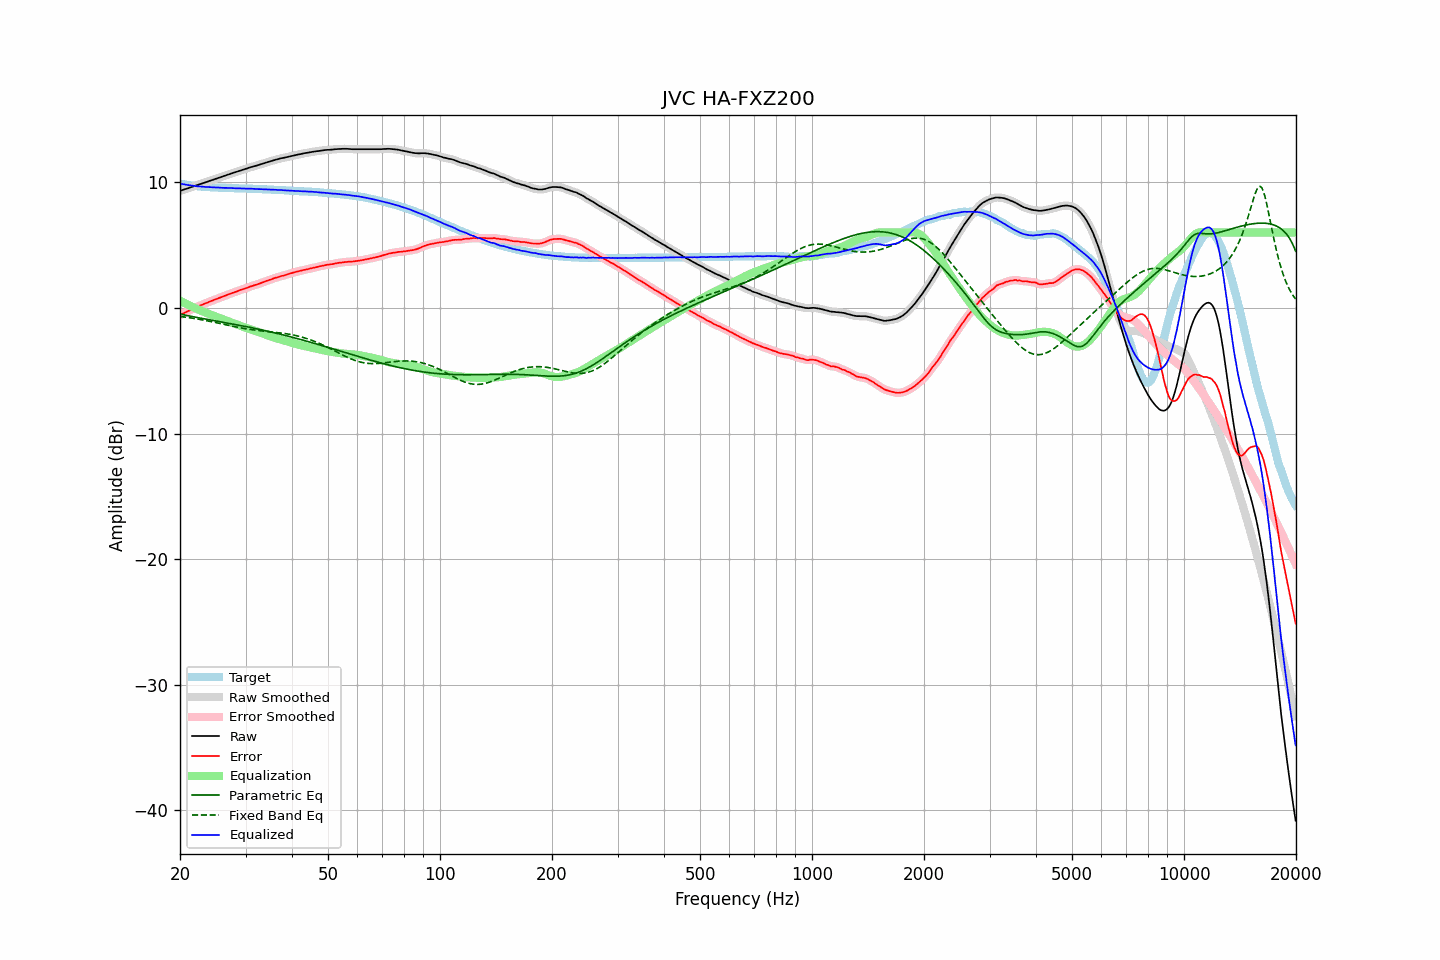

Data behind this chart, as committed beside it:
frequency, raw, error, smoothed, error_smoothed, equalization, parametric_eq, fixed_band_eq, equalized_raw, equalized_smoothed, target
20.00, 9.32, -0.58, 9.32, -0.58, 0.58, -0.48, -0.68, 9.90, 9.90, 9.90
20.20, 9.36, -0.51, 9.36, -0.51, 0.51, -0.51, -0.69, 9.87, 9.87, 9.87
20.40, 9.41, -0.44, 9.40, -0.45, 0.45, -0.54, -0.71, 9.85, 9.85, 9.85
20.61, 9.45, -0.38, 9.45, -0.38, 0.38, -0.57, -0.73, 9.83, 9.83, 9.83
20.81, 9.49, -0.32, 9.49, -0.32, 0.32, -0.59, -0.74, 9.80, 9.81, 9.81
21.02, 9.53, -0.26, 9.53, -0.26, 0.25, -0.62, -0.76, 9.78, 9.78, 9.79
21.23, 9.58, -0.19, 9.57, -0.19, 0.19, -0.65, -0.78, 9.77, 9.76, 9.77
21.44, 9.62, -0.13, 9.62, -0.13, 0.13, -0.67, -0.80, 9.75, 9.75, 9.75
21.66, 9.66, -0.07, 9.66, -0.07, 0.07, -0.70, -0.82, 9.73, 9.73, 9.73
21.87, 9.71, -0.01, 9.70, -0.01, 0.01, -0.72, -0.84, 9.72, 9.71, 9.72
22.09, 9.75, 0.05, 9.75, 0.05, -0.05, -0.75, -0.86, 9.70, 9.70, 9.70
22.31, 9.79, 0.10, 9.79, 0.11, -0.11, -0.77, -0.89, 9.68, 9.68, 9.68
22.54, 9.84, 0.16, 9.84, 0.16, -0.16, -0.79, -0.91, 9.67, 9.67, 9.67
22.76, 9.88, 0.21, 9.88, 0.22, -0.22, -0.82, -0.93, 9.66, 9.66, 9.66
22.99, 9.93, 0.27, 9.93, 0.27, -0.27, -0.84, -0.95, 9.66, 9.65, 9.65
23.22, 9.97, 0.33, 9.97, 0.33, -0.32, -0.86, -0.98, 9.64, 9.64, 9.64
23.45, 10.01, 0.38, 10.01, 0.38, -0.38, -0.89, -1.00, 9.63, 9.63, 9.63
23.69, 10.05, 0.43, 10.05, 0.43, -0.43, -0.91, -1.03, 9.62, 9.63, 9.62
23.92, 10.10, 0.48, 10.09, 0.48, -0.48, -0.93, -1.05, 9.62, 9.62, 9.62
24.16, 10.14, 0.53, 10.14, 0.53, -0.53, -0.96, -1.08, 9.61, 9.61, 9.61
24.40, 10.18, 0.57, 10.18, 0.58, -0.58, -0.98, -1.11, 9.60, 9.61, 9.61
24.65, 10.23, 0.63, 10.22, 0.62, -0.63, -1.00, -1.13, 9.60, 9.60, 9.60
24.89, 10.27, 0.67, 10.27, 0.67, -0.68, -1.02, -1.16, 9.59, 9.59, 9.60
25.14, 10.31, 0.72, 10.31, 0.73, -0.72, -1.05, -1.19, 9.58, 9.59, 9.59
25.39, 10.36, 0.78, 10.35, 0.77, -0.77, -1.07, -1.21, 9.59, 9.58, 9.58
25.65, 10.40, 0.82, 10.40, 0.83, -0.82, -1.09, -1.24, 9.57, 9.57, 9.58
25.91, 10.44, 0.87, 10.44, 0.87, -0.87, -1.12, -1.27, 9.56, 9.57, 9.57
26.16, 10.49, 0.92, 10.49, 0.92, -0.92, -1.14, -1.30, 9.57, 9.56, 9.56
26.43, 10.53, 0.96, 10.53, 0.97, -0.97, -1.16, -1.33, 9.56, 9.56, 9.56
26.69, 10.58, 1.03, 10.57, 1.02, -1.02, -1.18, -1.35, 9.56, 9.55, 9.55
26.96, 10.62, 1.07, 10.62, 1.07, -1.07, -1.21, -1.38, 9.55, 9.55, 9.55
27.23, 10.66, 1.12, 10.66, 1.12, -1.12, -1.23, -1.41, 9.54, 9.55, 9.54
27.50, 10.71, 1.17, 10.70, 1.17, -1.16, -1.26, -1.44, 9.54, 9.54, 9.54
27.77, 10.75, 1.21, 10.75, 1.21, -1.21, -1.28, -1.46, 9.54, 9.54, 9.54
28.05, 10.79, 1.26, 10.79, 1.26, -1.26, -1.30, -1.49, 9.53, 9.53, 9.53
28.33, 10.83, 1.30, 10.83, 1.30, -1.31, -1.33, -1.52, 9.52, 9.52, 9.53
28.62, 10.87, 1.34, 10.87, 1.35, -1.35, -1.35, -1.54, 9.52, 9.52, 9.52
28.90, 10.92, 1.41, 10.92, 1.40, -1.40, -1.38, -1.57, 9.52, 9.52, 9.51
29.19, 10.96, 1.45, 10.96, 1.45, -1.44, -1.40, -1.59, 9.52, 9.52, 9.51
29.48, 11.00, 1.49, 11.00, 1.49, -1.49, -1.43, -1.62, 9.51, 9.51, 9.51
29.78, 11.04, 1.53, 11.04, 1.53, -1.53, -1.45, -1.64, 9.50, 9.50, 9.51
30.08, 11.08, 1.57, 11.08, 1.58, -1.58, -1.48, -1.66, 9.50, 9.50, 9.51
30.38, 11.12, 1.62, 11.12, 1.62, -1.62, -1.50, -1.68, 9.49, 9.50, 9.50
30.68, 11.17, 1.68, 11.16, 1.67, -1.67, -1.53, -1.70, 9.50, 9.50, 9.49
30.99, 11.21, 1.72, 11.21, 1.72, -1.71, -1.56, -1.72, 9.50, 9.50, 9.49
31.30, 11.24, 1.75, 11.24, 1.76, -1.75, -1.58, -1.74, 9.49, 9.49, 9.49
31.61, 11.28, 1.80, 11.28, 1.79, -1.80, -1.61, -1.75, 9.48, 9.48, 9.48
31.93, 11.31, 1.83, 11.31, 1.84, -1.84, -1.64, -1.77, 9.47, 9.47, 9.48
32.24, 11.35, 1.88, 11.35, 1.88, -1.88, -1.67, -1.79, 9.47, 9.47, 9.47
32.57, 11.39, 1.93, 11.39, 1.92, -1.93, -1.69, -1.80, 9.46, 9.46, 9.46
32.89, 11.43, 1.97, 11.43, 1.97, -1.97, -1.72, -1.82, 9.46, 9.46, 9.46
33.22, 11.47, 2.01, 11.47, 2.02, -2.02, -1.75, -1.83, 9.45, 9.45, 9.46
33.55, 11.51, 2.06, 11.51, 2.06, -2.06, -1.78, -1.84, 9.45, 9.45, 9.44
33.89, 11.56, 2.12, 11.55, 2.11, -2.11, -1.81, -1.86, 9.45, 9.44, 9.44
34.23, 11.60, 2.16, 11.59, 2.16, -2.16, -1.84, -1.87, 9.44, 9.44, 9.44
34.57, 11.63, 2.20, 11.63, 2.20, -2.20, -1.87, -1.88, 9.42, 9.43, 9.43
34.92, 11.67, 2.24, 11.67, 2.25, -2.25, -1.90, -1.89, 9.42, 9.42, 9.42
35.27, 11.71, 2.29, 11.71, 2.29, -2.29, -1.93, -1.91, 9.41, 9.41, 9.42
35.62, 11.75, 2.34, 11.75, 2.34, -2.34, -1.96, -1.92, 9.41, 9.41, 9.41
35.97, 11.79, 2.39, 11.78, 2.38, -2.38, -1.99, -1.93, 9.41, 9.41, 9.40
... 635 more rows
